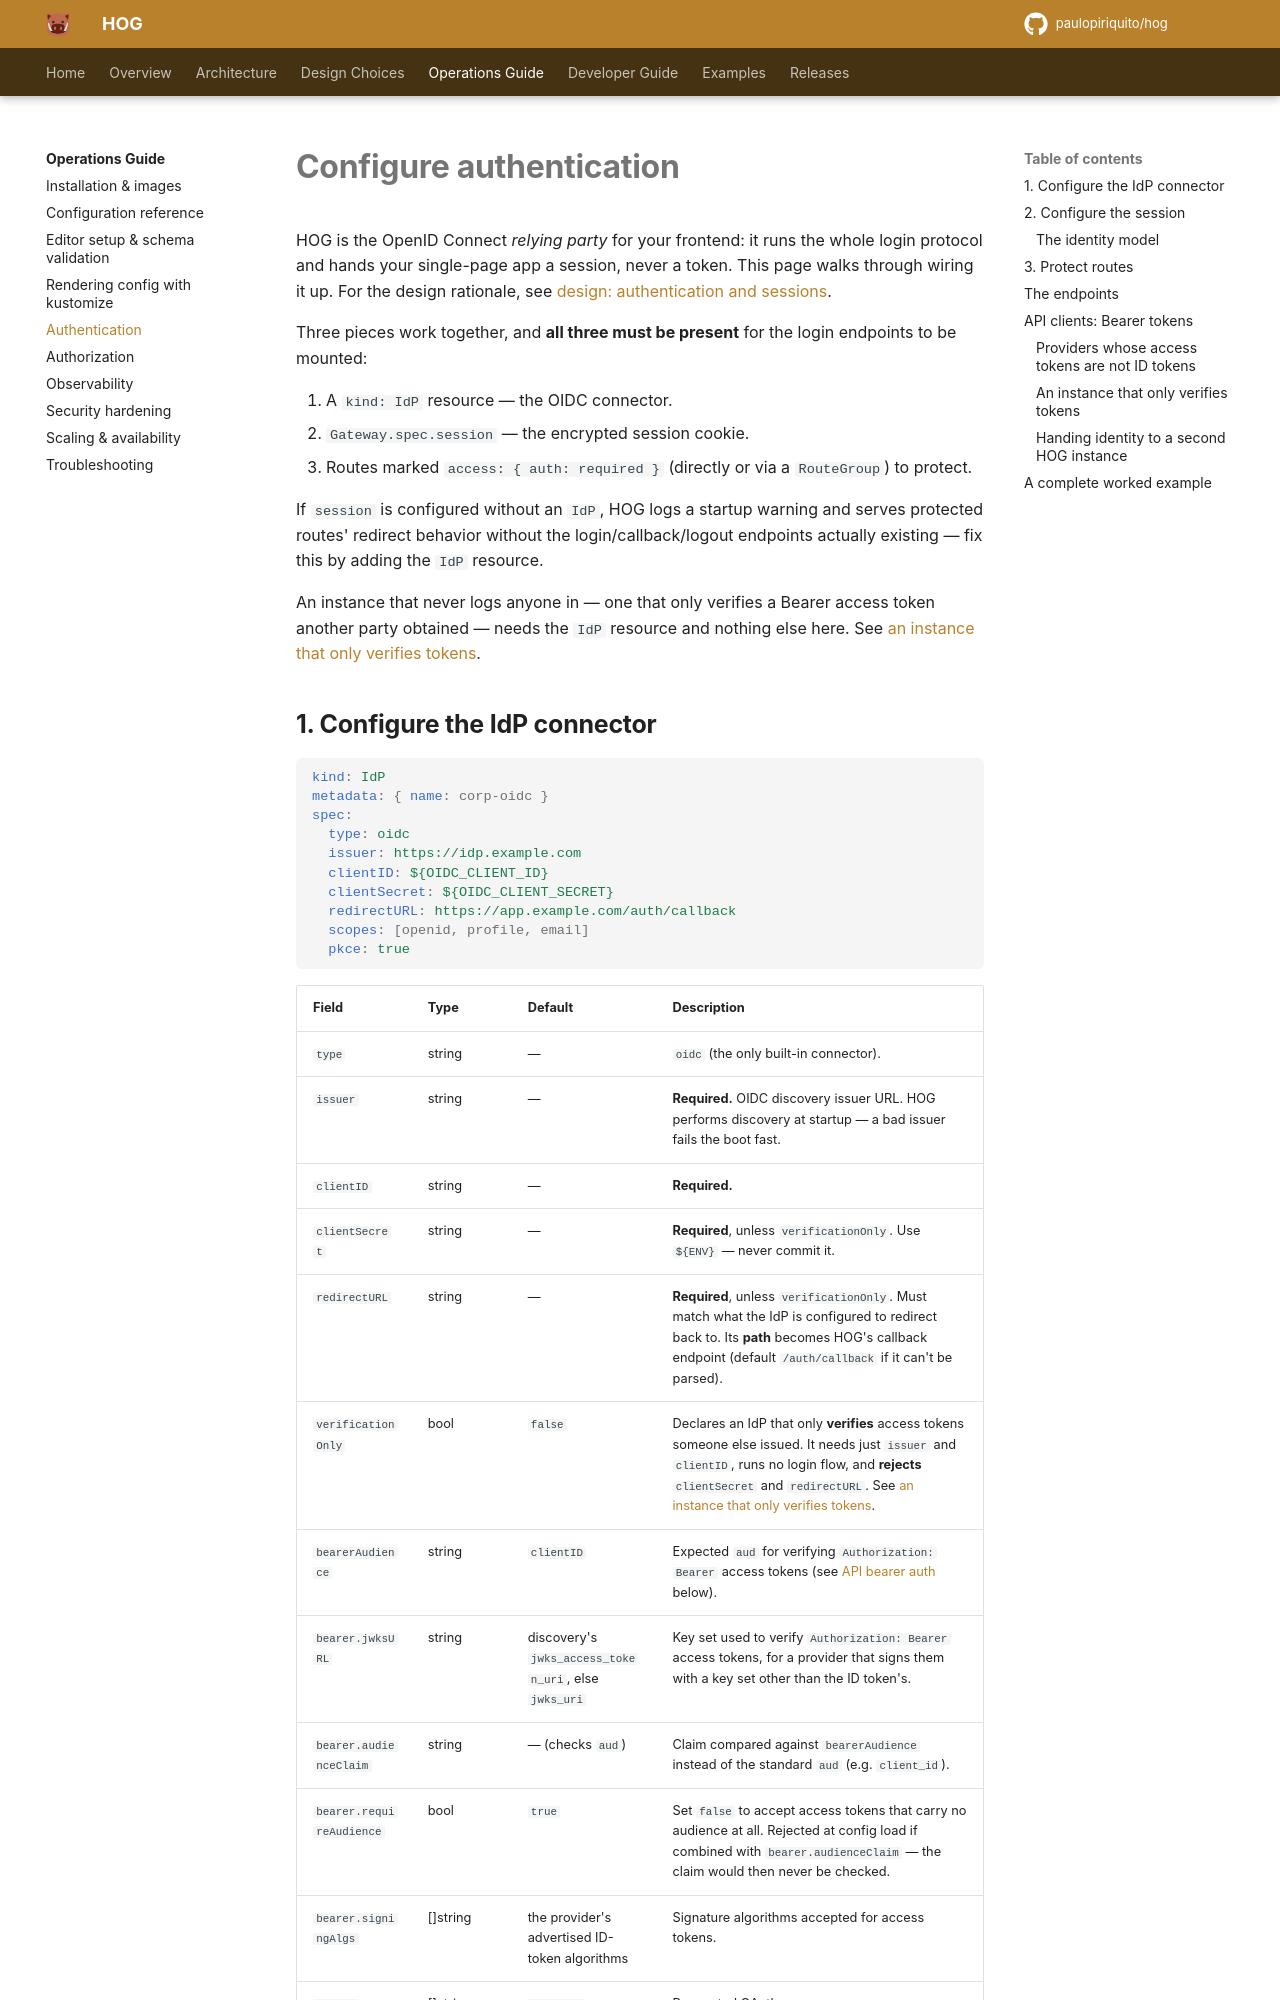

repository: paulopiriquito/hog · page: operations/authentication/index.html · generator: mkdocs

# Configure authentication

HOG is the OpenID Connect *relying party* for your frontend: it runs the
whole login protocol and hands your single-page app a session, never a
token. This page walks through wiring it up. For the design rationale, see
[design: authentication and sessions](../design/auth-model.md).

Three pieces work together, and **all three must be present** for the login
endpoints to be mounted:

1. A `kind: IdP` resource — the OIDC connector.
2. `Gateway.spec.session` — the encrypted session cookie.
3. Routes marked `access: { auth: required }` (directly or via a
   `RouteGroup`) to protect.

If `session` is configured without an `IdP`, HOG logs a startup warning and
serves protected routes' redirect behavior without the login/callback/logout
endpoints actually existing — fix this by adding the `IdP` resource.

An instance that never logs anyone in — one that only verifies a Bearer
access token another party obtained — needs the `IdP` resource and nothing
else here. See
[an instance that only verifies tokens](#an-instance-that-only-verifies-tokens).

## 1. Configure the IdP connector

```yaml
kind: IdP
metadata: { name: corp-oidc }
spec:
  type: oidc
  issuer: https://idp.example.com
  clientID: ${OIDC_CLIENT_ID}
  clientSecret: ${OIDC_CLIENT_SECRET}
  redirectURL: https://app.example.com/auth/callback
  scopes: [openid, profile, email]
  pkce: true
```

| Field | Type | Default | Description |
|---|---|---|---|
| `type` | string | — | `oidc` (the only built-in connector). |
| `issuer` | string | — | **Required.** OIDC discovery issuer URL. HOG performs discovery at startup — a bad issuer fails the boot fast. |
| `clientID` | string | — | **Required.** |
| `clientSecret` | string | — | **Required**, unless `verificationOnly`. Use `${ENV}` — never commit it. |
| `redirectURL` | string | — | **Required**, unless `verificationOnly`. Must match what the IdP is configured to redirect back to. Its **path** becomes HOG's callback endpoint (default `/auth/callback` if it can't be parsed). |
| `verificationOnly` | bool | `false` | Declares an IdP that only **verifies** access tokens someone else issued. It needs just `issuer` and `clientID`, runs no login flow, and **rejects** `clientSecret` and `redirectURL`. See [an instance that only verifies tokens](#an-instance-that-only-verifies-tokens). |
| `bearerAudience` | string | `clientID` | Expected `aud` for verifying `Authorization: Bearer` access tokens (see [API bearer auth](#api-clients-bearer-tokens) below). |
| `bearer.jwksURL` | string | discovery's `jwks_access_token_uri`, else `jwks_uri` | Key set used to verify `Authorization: Bearer` access tokens, for a provider that signs them with a key set other than the ID token's. |
| `bearer.audienceClaim` | string | — (checks `aud`) | Claim compared against `bearerAudience` instead of the standard `aud` (e.g. `client_id`). |
| `bearer.requireAudience` | bool | `true` | Set `false` to accept access tokens that carry no audience at all. Rejected at config load if combined with `bearer.audienceClaim` — the claim would then never be checked. |
| `bearer.signingAlgs` | []string | the provider's advertised ID-token algorithms | Signature algorithms accepted for access tokens. |
| `scopes` | []string | `[openid, profile, email]` | Requested OAuth scopes. |
| `pkce` | bool | `true` | Use PKCE (`S256`) on the authorization code flow. |

Only one `IdP` resource is supported per config today.
